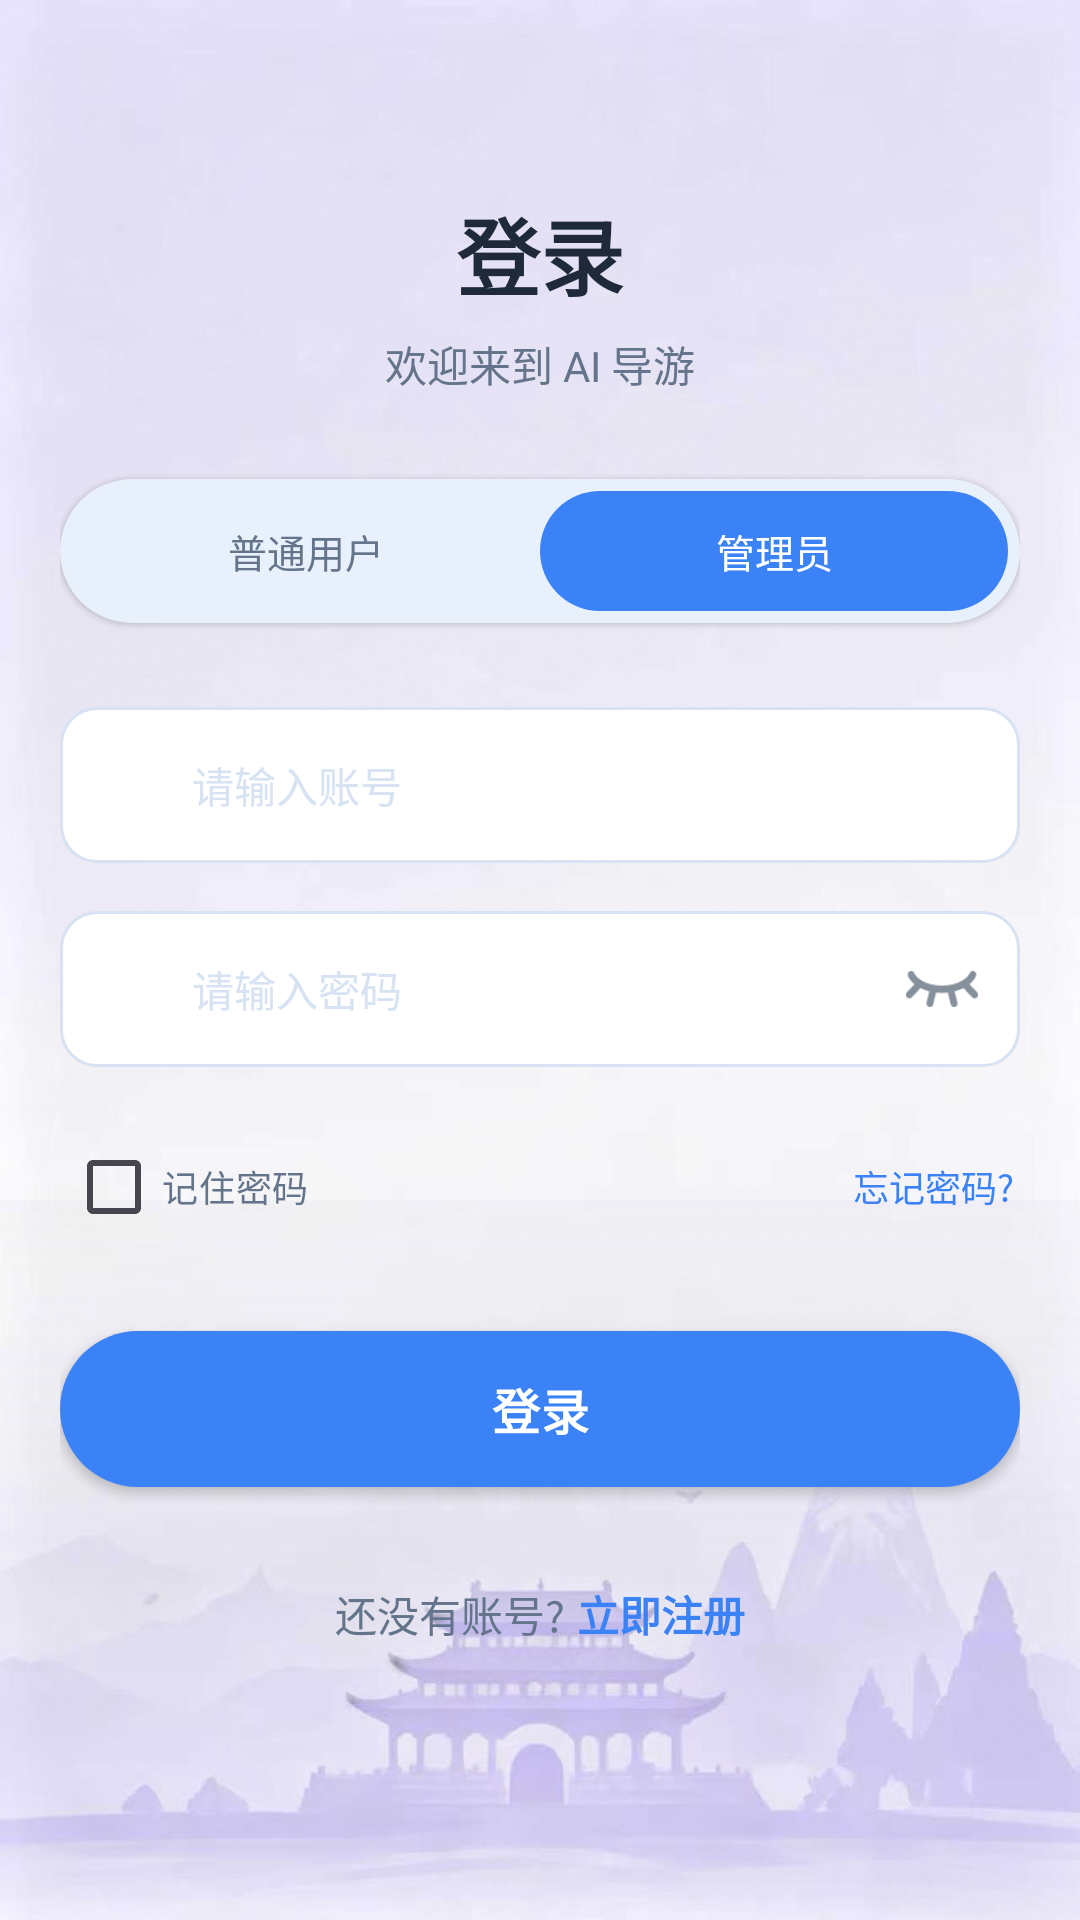

Here is an Android app screen rendered from its layout file. Give the layout XML and the strings, colors and styles it references.
<!-- AndroidManifest.xml: application theme Theme.DigitalTourGuide -->
<!-- res/layout/activity_adminlogin.xml -->
<?xml version="1.0" encoding="utf-8"?>
<FrameLayout xmlns:android="http://schemas.android.com/apk/res/android"
    xmlns:tools="http://schemas.android.com/tools"
    android:layout_width="match_parent"
    android:layout_height="match_parent"
    android:background="@drawable/ic_login_background"
    tools:context=".view.admin.AdminLoginActivity">

    
    <View
        android:layout_width="match_parent"
        android:layout_height="240dp"
        android:layout_gravity="bottom"
        android:background="@drawable/bg_login_ambient" />

    
    <ScrollView
        android:layout_width="match_parent"
        android:layout_height="match_parent"
        android:fillViewport="true"
        android:overScrollMode="never">

        <LinearLayout
            android:layout_width="match_parent"
            android:layout_height="wrap_content"
            android:orientation="vertical"
            android:gravity="center_horizontal"
            android:paddingStart="20dp"
            android:paddingEnd="20dp"
            android:paddingTop="48dp"
            android:paddingBottom="32dp">

            
            <TextView
                android:layout_width="wrap_content"
                android:layout_height="wrap_content"
                android:text="@string/login_title"
                android:textSize="28sp"
                android:textColor="@color/login_on_surface"
                android:textStyle="bold"
                android:fontFamily="sans-serif-medium"
                android:letterSpacing="0.0"
                android:layout_marginTop="16dp" />

            <TextView
                android:layout_width="wrap_content"
                android:layout_height="wrap_content"
                android:text="@string/login_subtitle"
                android:textSize="14sp"
                android:textColor="@color/login_on_surface_variant"
                android:fontFamily="sans-serif"
                android:layout_marginTop="6dp"
                android:layout_marginBottom="28dp" />

            
            <LinearLayout
                android:layout_width="match_parent"
                android:layout_height="48dp"
                android:orientation="horizontal"
                android:background="@drawable/bg_login_toggle_container"
                android:gravity="center"
                android:layout_marginBottom="28dp"
                android:padding="4dp"
                android:elevation="1dp">


                
                <TextView
                    android:id="@+id/tv_user_login"
                    android:layout_width="0dp"
                    android:layout_height="match_parent"
                    android:layout_weight="1"
                    android:text="普通用户"
                    android:textSize="13sp"
                    android:textColor="@color/login_on_surface_variant"
                    android:gravity="center"
                    android:background="@drawable/bg_login_toggle_unselected"
                    android:fontFamily="sans-serif-medium"
                    android:clickable="true"
                    android:focusable="true" />

                <TextView
                    android:id="@+id/tv_normal_user"
                    android:layout_width="0dp"
                    android:layout_height="match_parent"
                    android:layout_weight="1"
                    android:text="管理员"
                    android:textSize="13sp"
                    android:textColor="@color/login_on_primary"
                    android:gravity="center"
                    android:background="@drawable/bg_login_toggle_selected"
                    android:fontFamily="sans-serif-medium"
                    android:clickable="true"
                    android:focusable="true" />

            </LinearLayout>

            
            <FrameLayout
                android:layout_width="match_parent"
                android:layout_height="52dp"
                android:layout_marginBottom="16dp">

                
                <ImageView
                    android:layout_width="22dp"
                    android:layout_height="22dp"
                    android:layout_gravity="start|center_vertical"
                    android:layout_marginStart="14dp"
                    android:src="@drawable/ic_person_outline"
                    android:contentDescription="@null"
                    android:importantForAccessibility="no" />

                
                <EditText
                    android:id="@+id/et_username"
                    android:layout_width="match_parent"
                    android:layout_height="match_parent"
                    android:background="@drawable/bg_login_input_selector"
                    android:paddingStart="44dp"
                    android:paddingEnd="14dp"
                    android:paddingTop="0dp"
                    android:paddingBottom="0dp"
                    android:hint="@string/login_username_hint"
                    android:textSize="14sp"
                    android:textColor="@color/login_on_surface"
                    android:textColorHint="@color/login_outline_variant"
                    android:inputType="text"
                    android:fontFamily="sans-serif"
                    android:autofillHints="username"
                    android:gravity="center_vertical" />
            </FrameLayout>

            
            <FrameLayout
                android:layout_width="match_parent"
                android:layout_height="52dp"
                android:layout_marginBottom="16dp">

                
                <ImageView
                    android:layout_width="22dp"
                    android:layout_height="22dp"
                    android:layout_gravity="start|center_vertical"
                    android:layout_marginStart="14dp"
                    android:src="@drawable/ic_lock"
                    android:contentDescription="@null"
                    android:importantForAccessibility="no" />

                
                <EditText
                    android:id="@+id/et_password"
                    android:layout_width="match_parent"
                    android:layout_height="match_parent"
                    android:background="@drawable/bg_login_input_selector"
                    android:paddingStart="44dp"
                    android:paddingEnd="48dp"
                    android:paddingTop="0dp"
                    android:paddingBottom="0dp"
                    android:hint="@string/login_password_hint"
                    android:textSize="14sp"
                    android:textColor="@color/login_on_surface"
                    android:textColorHint="@color/login_outline_variant"
                    android:inputType="textPassword"
                    android:fontFamily="sans-serif"
                    android:autofillHints="password"
                    android:gravity="center_vertical" />
                <ImageView
                    android:id="@+id/iv_pwd_visibility"
                    android:layout_width="24dp"
                    android:layout_height="24dp"
                    android:layout_gravity="end|center_vertical"
                    android:layout_marginEnd="14dp"
                    android:src="@drawable/ic_eye_close"
                    android:clickable="true"
                    android:focusable="true"
                    android:contentDescription="@string/login_toggle_visibility"
                    android:importantForAccessibility="no" />
            </FrameLayout>

            
            <LinearLayout
                android:layout_width="match_parent"
                android:layout_height="wrap_content"
                android:orientation="horizontal"
                android:gravity="center_vertical"
                android:paddingStart="2dp"
                android:paddingEnd="2dp"
                android:layout_marginBottom="24dp">

                
                <CheckBox
                    android:id="@+id/cb_remember_password"
                    android:layout_width="0dp"
                    android:layout_height="wrap_content"
                    android:layout_weight="1"
                    android:text="@string/login_remember_password"
                    android:textSize="12sp"
                    android:textColor="@color/login_on_surface_variant"
                    android:fontFamily="sans-serif-medium"
                    android:buttonTint="@color/login_primary" />

                
                <TextView
                    android:id="@+id/tv_forgot_password"
                    android:layout_width="wrap_content"
                    android:layout_height="wrap_content"
                    android:text="@string/login_forgot_password"
                    android:textSize="12sp"
                    android:textColor="@color/login_primary"
                    android:fontFamily="sans-serif-medium"
                    android:clickable="true"
                    android:focusable="true" />
            </LinearLayout>

            
            <TextView
                android:id="@+id/btn_login"
                android:layout_width="match_parent"
                android:layout_height="52dp"
                android:text="@string/login_button"
                android:textSize="16sp"
                android:textColor="@color/login_on_primary"
                android:gravity="center"
                android:background="@drawable/bg_login_toggle_selected"
                android:fontFamily="sans-serif-medium"
                android:textStyle="bold"
                android:clickable="true"
                android:focusable="true"
                android:elevation="2dp"
                android:letterSpacing="0.02"
                android:layout_marginBottom="32dp" />

            
            <LinearLayout
                android:layout_width="wrap_content"
                android:layout_height="wrap_content"
                android:orientation="horizontal"
                android:gravity="center">

                <TextView
                    android:layout_width="wrap_content"
                    android:layout_height="wrap_content"
                    android:text="@string/login_no_account"
                    android:textSize="14sp"
                    android:textColor="@color/login_on_surface_variant"
                    android:fontFamily="sans-serif" />

                <TextView
                    android:id="@+id/tv_register"
                    android:layout_width="wrap_content"
                    android:layout_height="wrap_content"
                    android:text="@string/login_register_now"
                    android:textSize="14sp"
                    android:textColor="@color/login_primary"
                    android:textStyle="bold"
                    android:fontFamily="sans-serif-medium"
                    android:clickable="true"
                    android:focusable="true"
                    android:layout_marginStart="4dp" />
            </LinearLayout>

        </LinearLayout>
    </ScrollView>

</FrameLayout>
<!-- resources referenced by this layout -->
<resources>
  <color name="login_on_primary">@color/on_primary</color>
  <color name="login_on_surface">@color/on_surface</color>
  <color name="login_on_surface_variant">@color/on_surface_variant</color>
  <color name="login_outline_variant">@color/outline_variant</color>
  <color name="login_primary">@color/primary</color>
  <!-- drawable bg_login_ambient (drawable) -->
  <?xml version="1.0" encoding="utf-8"?>
  <shape xmlns:android="http://schemas.android.com/apk/res/android"
      android:shape="rectangle">
      <gradient
          android:type="linear"
          android:angle="90"
          android:startColor="#00000000"
          android:centerColor="#08000000"
          android:endColor="#18C8C4D7" />
  </shape>
  <!-- drawable bg_login_input_selector (drawable) -->
  <?xml version="1.0" encoding="utf-8"?>
  <selector xmlns:android="http://schemas.android.com/apk/res/android">
      <item android:state_focused="true" android:drawable="@drawable/bg_login_input_focused" />
      <item android:drawable="@drawable/bg_login_input" />
  </selector>
  <!-- drawable bg_login_toggle_container (drawable) -->
  <?xml version="1.0" encoding="utf-8"?>
  <shape xmlns:android="http://schemas.android.com/apk/res/android"
      android:shape="rectangle">
      <solid android:color="@color/login_surface_container_low" />
      <corners android:radius="999dp" />
  </shape>
  <!-- drawable bg_login_toggle_selected (drawable) -->
  <?xml version="1.0" encoding="utf-8"?>
  <shape xmlns:android="http://schemas.android.com/apk/res/android"
      android:shape="rectangle">
      <solid android:color="@color/login_primary" />
      <corners android:radius="999dp" />
  </shape>
  <!-- drawable bg_login_toggle_unselected (drawable) -->
  <?xml version="1.0" encoding="utf-8"?>
  <shape xmlns:android="http://schemas.android.com/apk/res/android"
      android:shape="rectangle">
      <solid android:color="@android:color/transparent" />
      <corners android:radius="999dp" />
  </shape>
  <string name="login_button">登录</string>
  <string name="login_forgot_password">忘记密码?</string>
  <string name="login_no_account">还没有账号?</string>
  <string name="login_password_hint">请输入密码</string>
  <string name="login_register_now">立即注册</string>
  <string name="login_remember_password">记住密码</string>
  <string name="login_subtitle">欢迎来到 AI 导游</string>
  <string name="login_title">登录</string>
  <string name="login_toggle_visibility">切换密码可见性</string>
  <string name="login_username_hint">请输入账号</string>
  <style name="Theme.DigitalTourGuide" parent="Base.Theme.DigitalTourGuide">
          <item name="android:windowAnimationStyle">@style/WindowAnimationTransition</item>
      </style>
  <color name="on_primary">#FFFFFF</color>
  <color name="on_surface">#1E293B</color>
  <color name="on_surface_variant">#64748B</color>
  <color name="outline_variant">#D7E3F2</color>
  <color name="primary">#3B82F6</color>
  <color name="login_surface_container_low">@color/surface_variant</color>
  <color name="login_outline">@color/chart_line_primary</color>
  <style name="WindowAnimationTransition">
          <item name="android:activityOpenEnterAnimation">@anim/slide_in_right</item>
          <item name="android:activityOpenExitAnimation">@anim/slide_out_left</item>
          <item name="android:activityCloseEnterAnimation">@anim/slide_in_left</item>
          <item name="android:activityCloseExitAnimation">@anim/slide_out_right</item>
      </style>
  <color name="login_surface">@color/surface</color>
  <color name="surface_variant">#E8F1FB</color>
  <color name="chart_line_primary">#3B82F6</color>
  <color name="primary_container">#DBEAFE</color>
  <color name="on_primary_container">#1E40AF</color>
  <color name="secondary">#38BDF8</color>
  <color name="secondary_container">#E0F2FE</color>
  <color name="on_secondary_container">#0369A1</color>
  <color name="error">#EF4444</color>
  <color name="error_container">#FEE2E2</color>
  <color name="on_error_container">#B91C1C</color>
  <color name="background">#F5F9FE</color>
  <color name="surface">#FFFFFF</color>
</resources>
